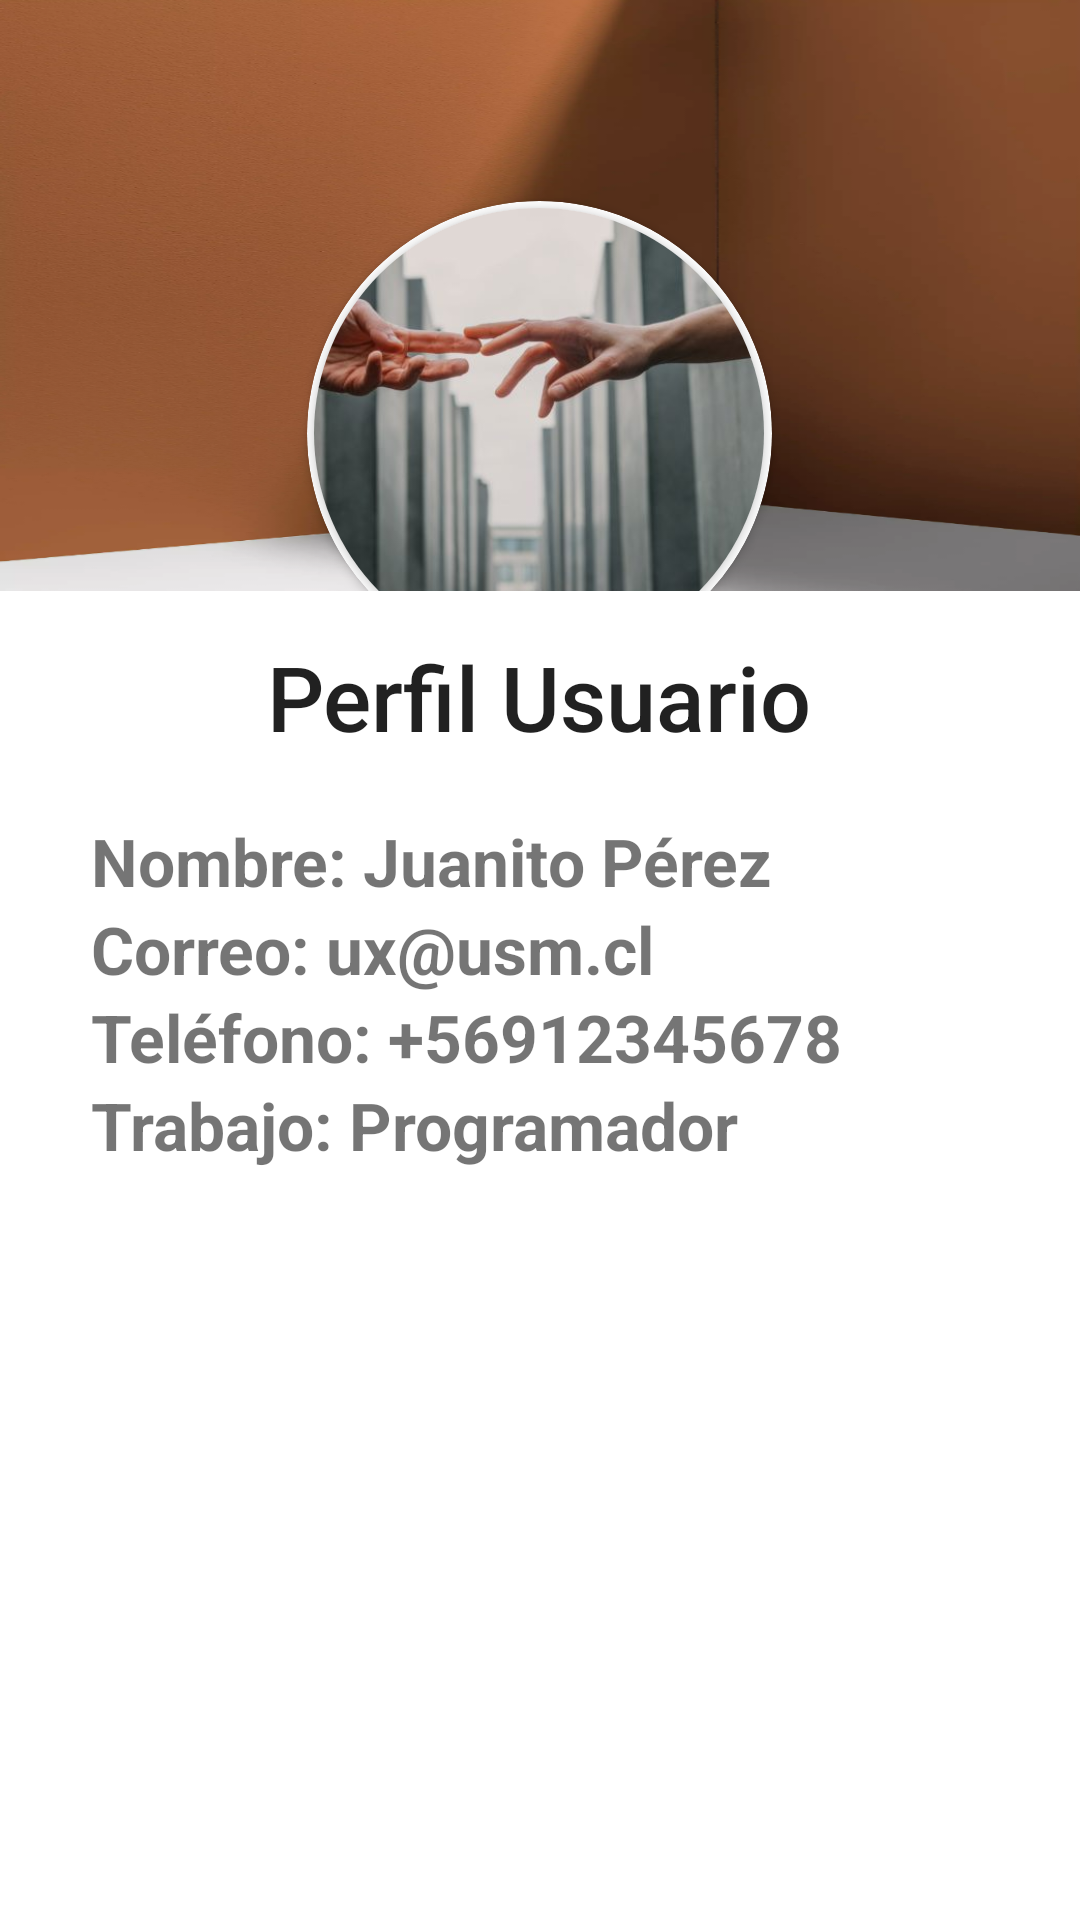

Write the Android layout XML for this screen, with the resource values it uses.
<!-- AndroidManifest.xml: application theme Theme.MyApplication -->
<!-- res/layout/profile_activity.xml -->
<?xml version="1.0" encoding="utf-8"?>
<LinearLayout xmlns:android="http://schemas.android.com/apk/res/android"
    android:layout_width="match_parent"
    android:layout_height="match_parent"
    xmlns:app="http://schemas.android.com/apk/res-auto"
    android:orientation="vertical">

    <LinearLayout
        android:layout_width="match_parent"
        android:layout_height="match_parent"
        android:layout_weight="2.5"
        android:background="@drawable/profile_background"
        android:orientation="vertical">

        <androidx.cardview.widget.CardView
            android:layout_width="155dp"
            android:layout_height="155dp"
            app:cardCornerRadius="250dp"
            app:cardBackgroundColor="@color/white"
            android:layout_gravity="center"
            android:layout_marginTop="67dp">

            <androidx.cardview.widget.CardView
                android:layout_width="150dp"
                android:layout_height="150dp"
                app:cardCornerRadius="250dp"
                android:layout_gravity="center">

                <ImageView
                    android:layout_width="150dp"
                    android:layout_height="150dp"
                    android:src="@drawable/menu"
                    android:scaleType="centerCrop"/>

            </androidx.cardview.widget.CardView>

        </androidx.cardview.widget.CardView>

    </LinearLayout>

    <LinearLayout
        android:layout_width="match_parent"
        android:layout_height="match_parent"
        android:layout_weight="1.11"
        android:orientation="vertical">

        <TextView
            android:layout_width="wrap_content"
            android:layout_height="wrap_content"
            android:layout_gravity="center"
            android:layout_marginTop="15dp"
            style="@style/TextAppearance.AppCompat.Title"
            android:textSize="30sp"
            android:text="@string/profileName" />

        <LinearLayout
            android:layout_width="319dp"
            android:layout_height="wrap_content"
            android:layout_gravity="center"
            android:layout_marginTop="10dp"
            android:orientation="vertical"
            android:padding="10dp">

            <TextView
                android:layout_width="wrap_content"
                android:layout_height="wrap_content"
                android:text="Nombre: Juanito Pérez"
                android:textSize="22sp"
                android:textStyle="bold" />

            <TextView
                android:layout_width="wrap_content"
                android:layout_height="wrap_content"
                android:text="Correo: ux@usm.cl"
                android:textSize="22sp"
                android:textStyle="bold" />

            <TextView
                android:layout_width="wrap_content"
                android:layout_height="wrap_content"
                android:text="Teléfono: +56912345678"
                android:textSize="22sp"
                android:textStyle="bold" />

            <TextView
                android:layout_width="wrap_content"
                android:layout_height="wrap_content"
                android:text="Trabajo: Programador"
                android:textSize="22sp"
                android:textStyle="bold" />
        </LinearLayout>

    </LinearLayout>
</LinearLayout>
<!-- resources referenced by this layout -->
<resources>
  <color name="white">#FFFFFFFF</color>
  <!-- drawable menu: png bitmap (drawable, 188729 bytes) -->
  <!-- drawable profile_background: png bitmap (drawable, 335511 bytes) -->
  <string name="profileName">Perfil Usuario</string>
  <style name="Theme.MyApplication" parent="Theme.MaterialComponents.DayNight.DarkActionBar">
          
          <item name="colorPrimary">@color/orangePrimary</item>
          <item name="colorPrimaryVariant">@color/orangePrimary</item>
          <item name="colorOnPrimary">@color/white</item>
          
          <item name="colorSecondary">@color/orangeSecondary</item>
          <item name="colorSecondaryVariant">@color/orangeSecondary</item>
          <item name="colorOnSecondary">@color/black</item>
          <item name="android:layout">@color/orangePrimary</item>
          
          <item name="android:statusBarColor" tools:targetApi="l">?attr/colorPrimaryVariant</item>
          
      </style>
  <color name="orangePrimary">#FF6800</color>
  <color name="orangeSecondary">#FF8733</color>
  <color name="black">#FF000000</color>
</resources>
